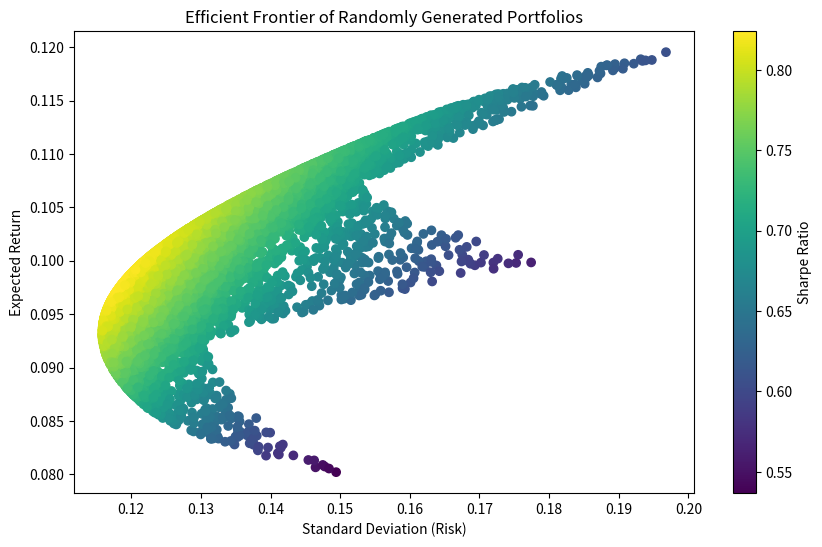

The script that saved this image:
import numpy as np
import matplotlib.pyplot as plt

# Define the expected returns and standard deviations for each stock
stock_means = np.array([0.08, 0.12, 0.10])  # Mean returns for Stocks A, B, C
stock_stds = np.array([0.15, 0.20, 0.18])  # Standard deviations for Stocks A, B, C
correlation_matrix = np.array([[1, 0.2, 0.1], [0.2, 1, 0.3], [0.1, 0.3, 1]])  # Simplified correlation matrix

# Calculate the covariance matrix based on standard deviations and correlation matrix
cov_matrix = np.outer(stock_stds, stock_stds) * correlation_matrix

# Number of random portfolios
num_portfolios = 10000

# Initialize arrays to store portfolio returns, standard deviations, and weights
portfolio_means = np.zeros(num_portfolios)
portfolio_stds = np.zeros(num_portfolios)
portfolio_weights = np.zeros((num_portfolios, len(stock_means)))

# Generate random portfolios
np.random.seed(42)  # For reproducible results
for i in range(num_portfolios):
    weights = np.random.random(len(stock_means))
    weights /= np.sum(weights)  # Normalize weights to sum to 1
    portfolio_weights[i] = weights

    # Calculate expected portfolio return
    portfolio_means[i] = np.sum(weights * stock_means)

    # Calculate portfolio standard deviation
    portfolio_stds[i] = np.sqrt(np.dot(weights.T, np.dot(cov_matrix, weights)))

# Plot the portfolios
plt.figure(figsize=(10, 6))
plt.scatter(portfolio_stds, portfolio_means, c=portfolio_means / portfolio_stds, marker='o', cmap='viridis')
plt.colorbar(label='Sharpe Ratio')
plt.xlabel('Standard Deviation (Risk)')
plt.ylabel('Expected Return')
plt.title('Efficient Frontier of Randomly Generated Portfolios')
plt.show()